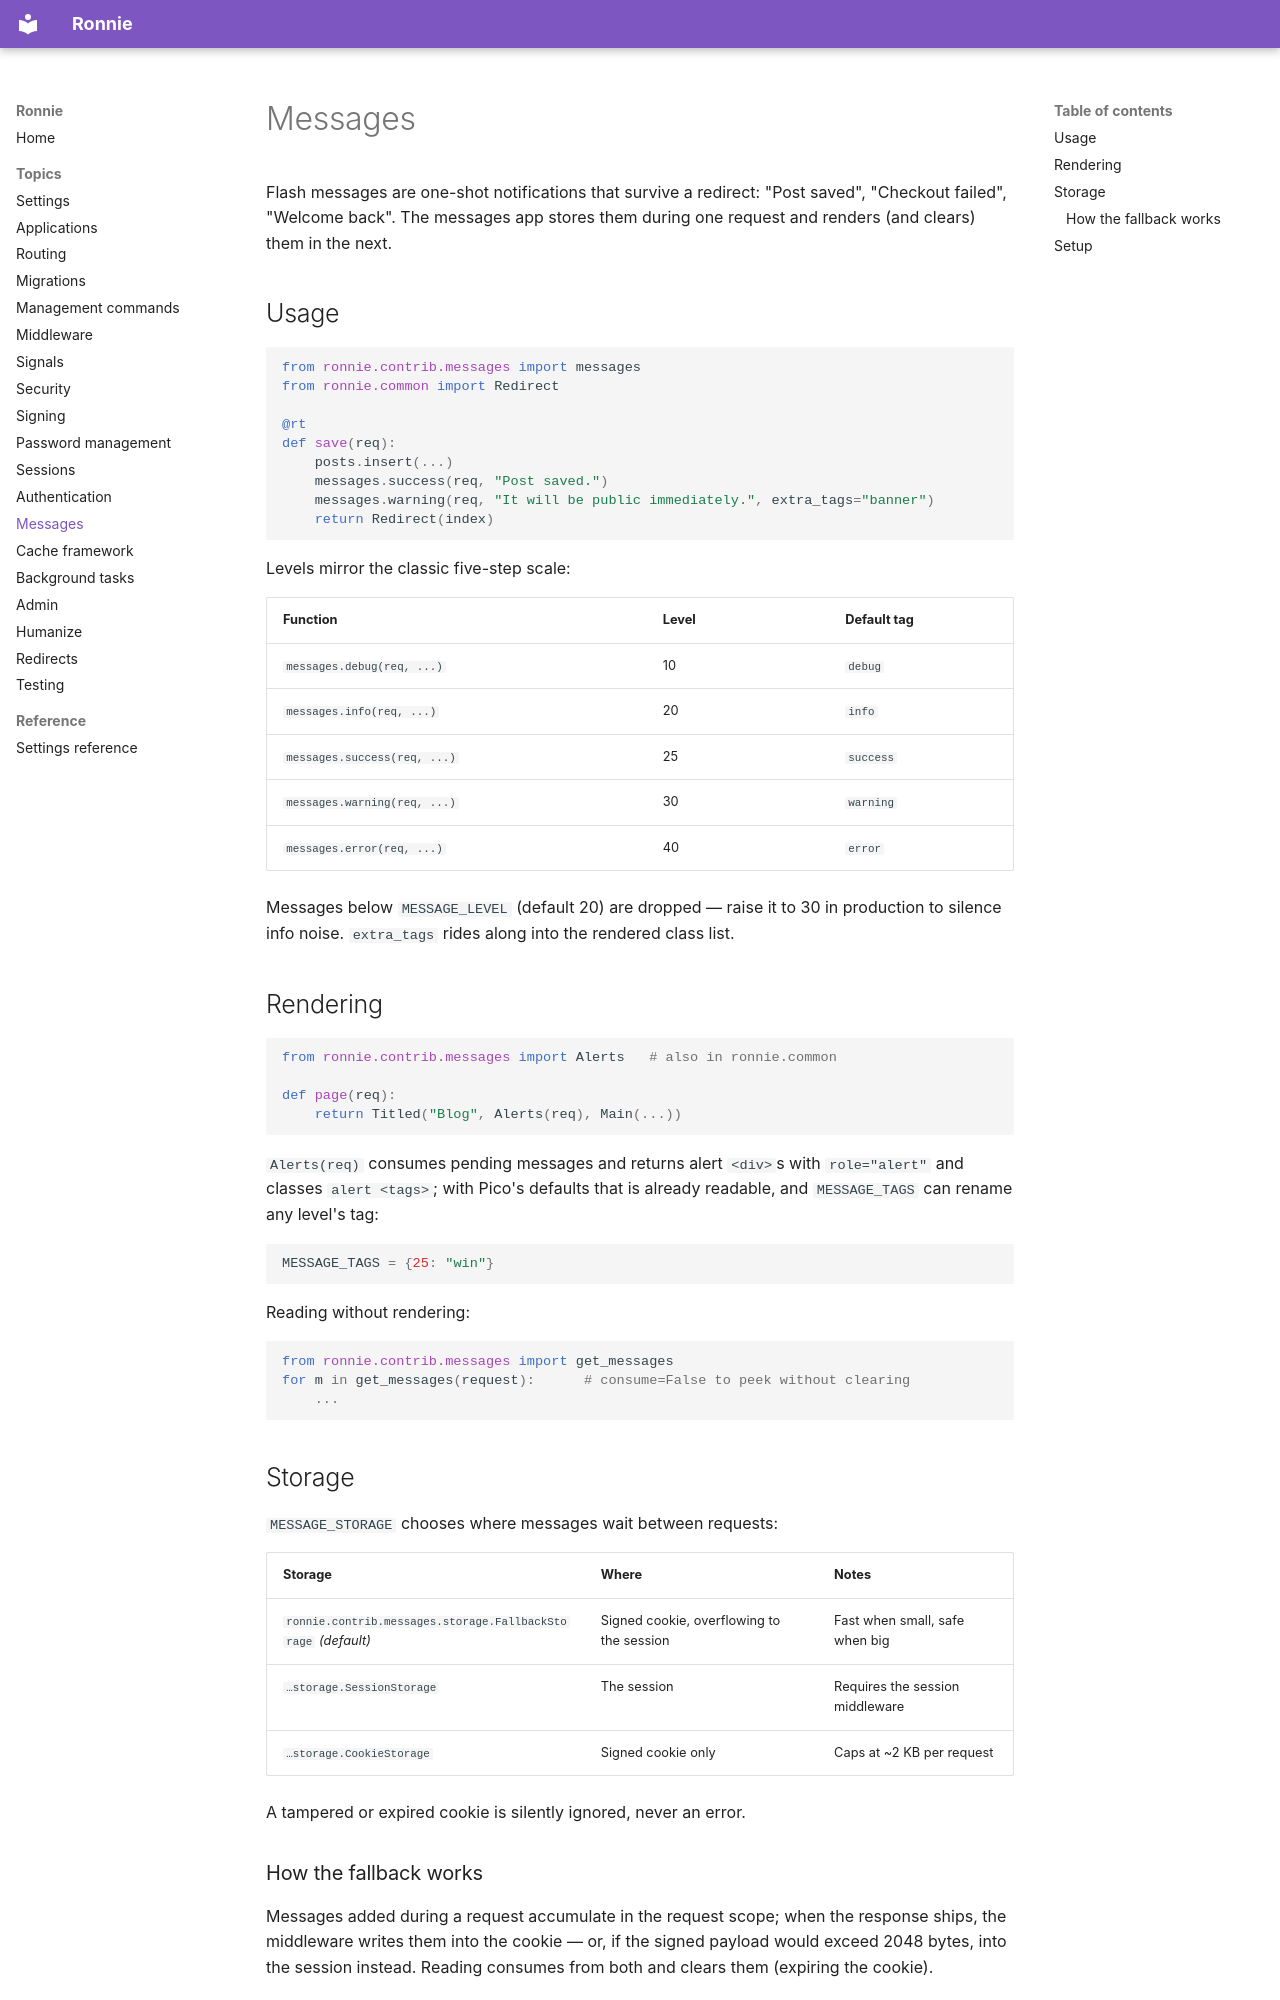

repository: FJLendinez/ronnie · page: topics/messages/index.html · generator: mkdocs

# Messages

Flash messages are one-shot notifications that survive a redirect: "Post
saved", "Checkout failed", "Welcome back". The messages app stores them
during one request and renders (and clears) them in the next.

## Usage

```python
from ronnie.contrib.messages import messages
from ronnie.common import Redirect

@rt
def save(req):
    posts.insert(...)
    messages.success(req, "Post saved.")
    messages.warning(req, "It will be public immediately.", extra_tags="banner")
    return Redirect(index)
```

Levels mirror the classic five-step scale:

| Function | Level | Default tag |
|---|---|---|
| `messages.debug(req, ...)` | 10 | `debug` |
| `messages.info(req, ...)` | 20 | `info` |
| `messages.success(req, ...)` | 25 | `success` |
| `messages.warning(req, ...)` | 30 | `warning` |
| `messages.error(req, ...)` | 40 | `error` |

Messages below `MESSAGE_LEVEL` (default 20) are dropped — raise it to 30 in
production to silence info noise. `extra_tags` rides along into the
rendered class list.

## Rendering

```python
from ronnie.contrib.messages import Alerts   # also in ronnie.common

def page(req):
    return Titled("Blog", Alerts(req), Main(...))
```

`Alerts(req)` consumes pending messages and returns alert `<div>`s with
`role="alert"` and classes `alert <tags>`; with Pico's defaults that is
already readable, and `MESSAGE_TAGS` can rename any level's tag:

```python
MESSAGE_TAGS = {25: "win"}
```

Reading without rendering:

```python
from ronnie.contrib.messages import get_messages
for m in get_messages(request):      # consume=False to peek without clearing
    ...
```

## Storage

`MESSAGE_STORAGE` chooses where messages wait between requests:

| Storage | Where | Notes |
|---|---|---|
| `ronnie.contrib.messages.storage.FallbackStorage` *(default)* | Signed cookie, overflowing to the session | Fast when small, safe when big |
| `…storage.SessionStorage` | The session | Requires the session middleware |
| `…storage.CookieStorage` | Signed cookie only | Caps at ~2 KB per request |

A tampered or expired cookie is silently ignored, never an error.

### How the fallback works

Messages added during a request accumulate in the request scope; when the
response ships, the middleware writes them into the cookie — or, if the
signed payload would exceed 2048 bytes, into the session instead. Reading
consumes from both and clears them (expiring the cookie).
